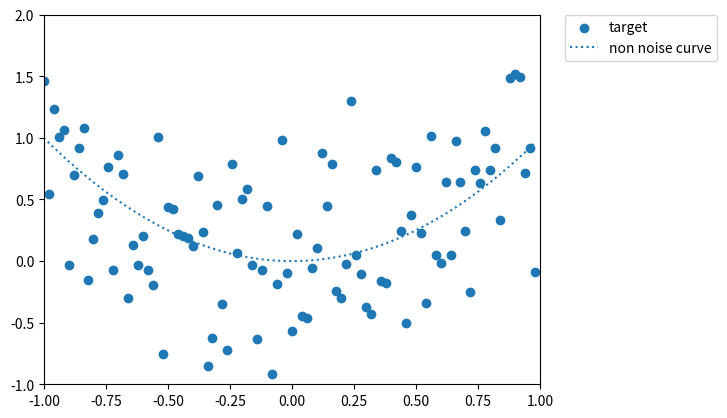

Write the Python code that produced this figure.
# coding: utf-8

# 二次関数(y = x*x)のデータを用意して、yの値にノイズを乗せる。
# 実際の実務で扱うデータは、ほとんどがノイズ込みのデータになる。
import numpy as np
import matplotlib.pyplot as plt
# x軸の定義範囲、y軸の定義範囲を指定
x_max = 1
x_min = -1
y_max = 2
y_min = -1
SCALE = 50 # スケール。１単位に何点を使うかを決める
TEST_RATE = 0.3 # トレーニングデータに対するテストデータの割合

# データの生成
data_x = np.arange(x_min, x_max, 1 / float(SCALE)).reshape(-1, 1)
# reshape(a, newshape)関数：配列a全体の要素数はそのままで、shapeをnewshapeに変更する
# 今回は、配列data_xを二次元配列にして、一つ一つの値を配列に格納した
data_ty = data_x ** 2 #ノイズが乗る前の値。データを正の値にするために、二乗する
data_vy = data_ty + np.random.randn(len(data_ty), 1) * 0.5 # ノイズを乗せる
#plt.plot(data_ty,label="line")
#plt.plot(data_vy,label="line")
#print("もとのデータ＋ノイズが入ったデータ")
#plt.show()

# 学習データとテストデータを分割する（分類問題、回帰問題で使用する）
def split_train_test(array):
    length = len(array) # データの個数
    n_train = int(length * (1 - TEST_RATE)) # 学習データの個数
    
    indices = list(range(length)) # 0からlengthまでの数字が入ったリスト
    np.random.shuffle(indices) # リストを並べ替える
    idx_train = indices[:n_train] # arrayのうち、学習データが入った配列の番号
    idx_test = indices[n_train:] # arrayのうち、学習データが入った配列の番号
    
    # 戻り値に学習データ、第二戻り値にトレーニングデータを返す
    return sorted(array[idx_train]), sorted(array[idx_test])

# インデックスリストを分割
indices = np.arange(len(data_x)) # インデックス値のリスト（0~data_x)
# print(indices)
idx_train, idx_test = split_train_test(indices)
# print(idx_train,idx_test)

# 学習データ
x_train = data_x[idx_train] # トレーニングデータとして扱うデータ群をdata_x（もとのデータ）から抽出
y_train = data_vy[idx_train] # トレーニングデータとして扱うデータ群をdata_vy（ノイズ込み）から抽出

# テストデータ
x_test = data_x[idx_test]
y_test = data_vy[idx_test]

## グラフ描画

# 分析対象点の散布図
# scatterはデータを点で描画する
plt.scatter(data_x, data_vy, label="target")

#　元の線を表示
plt.plot(data_x, data_ty, linestyle=":", label="non noise curve")

# ｘ軸/ｙ軸の範囲を設定
plt.xlim(x_min, x_max)
plt.ylim(y_min, y_max)

# 汎用の表示位置を指定
plt.legend(bbox_to_anchor=(1.05, 1), loc="upper left", borderaxespad=0)

plt.show()